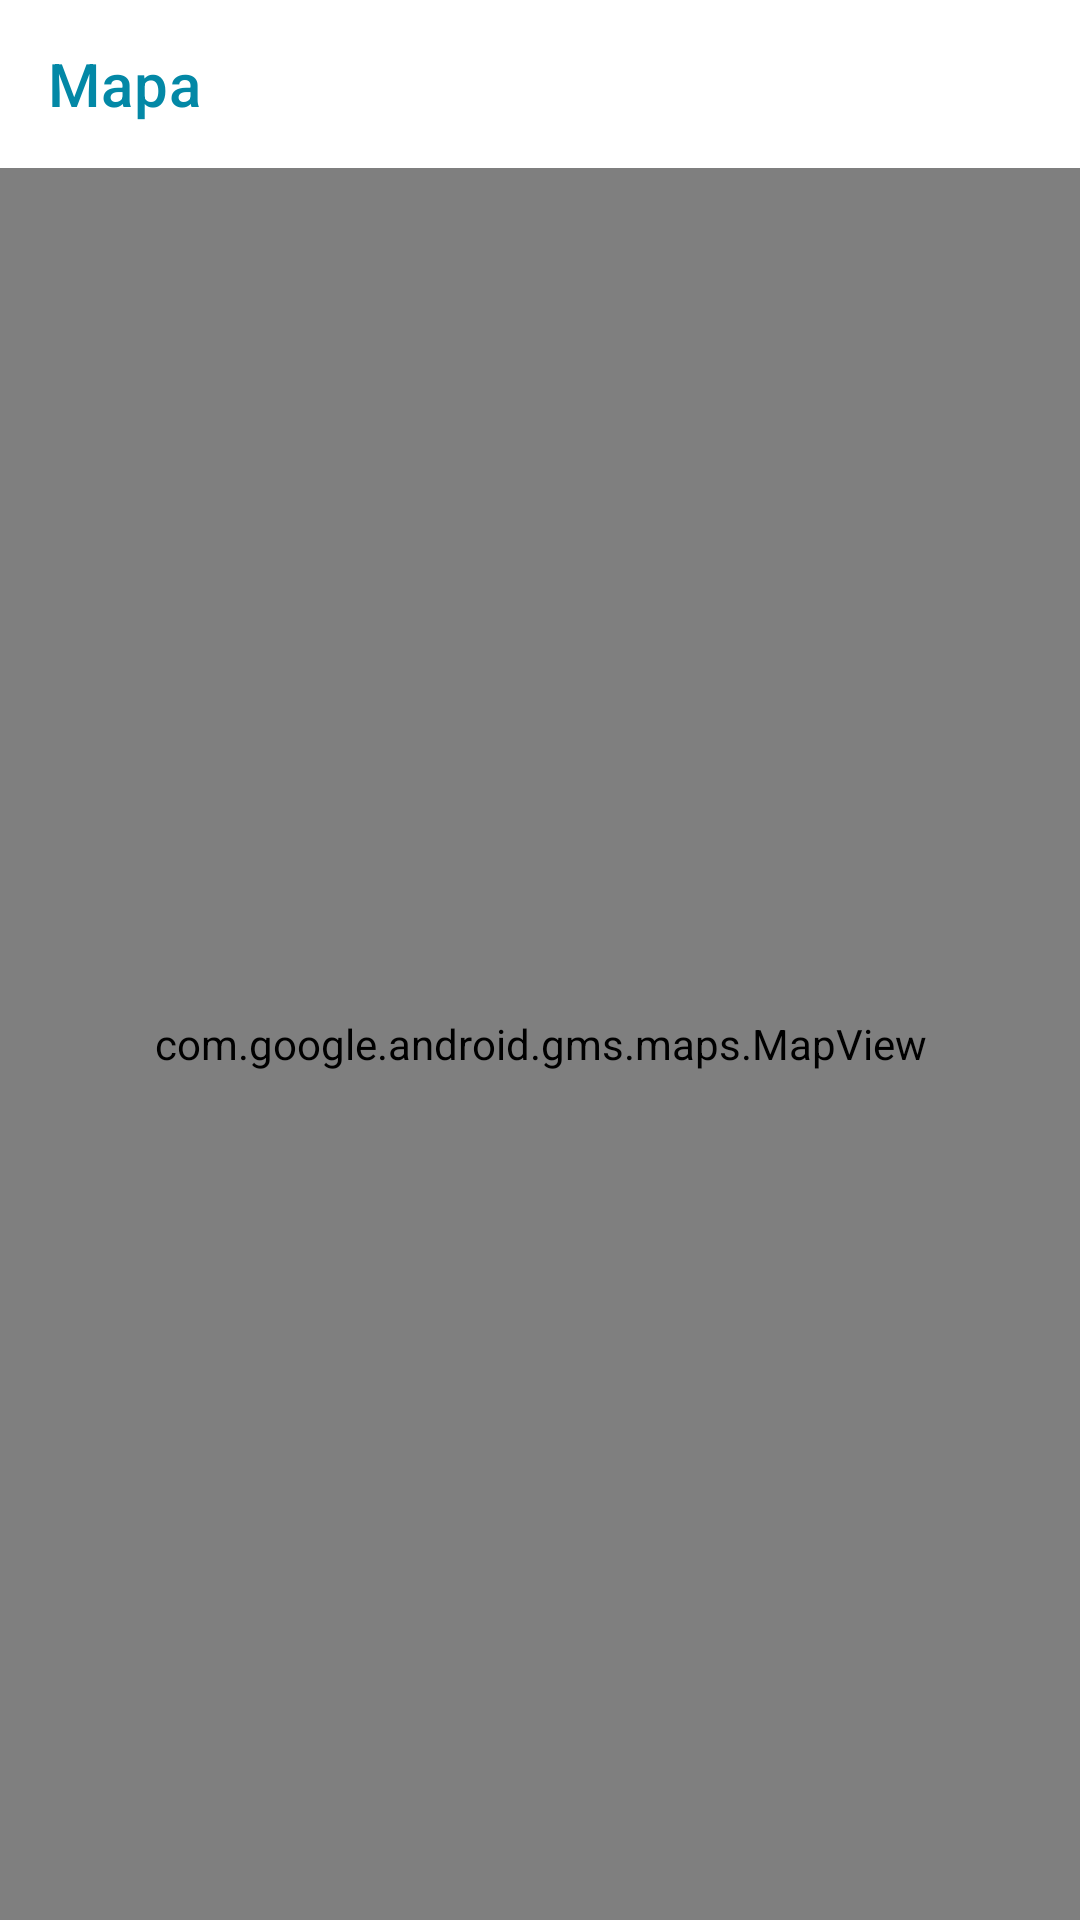

Produce the Android XML layout that renders to this screen, including the resource entries it uses.
<!-- AndroidManifest.xml: activity theme AppTheme.NoActionBar -->
<!-- res/layout/fragment_maps.xml -->
<?xml version="1.0" encoding="utf-8"?>
<androidx.constraintlayout.widget.ConstraintLayout
    xmlns:android="http://schemas.android.com/apk/res/android"
    xmlns:app="http://schemas.android.com/apk/res-auto"
    xmlns:tools="http://schemas.android.com/tools"
    android:layout_width="match_parent"
    android:layout_height="match_parent"
    tools:context=".fragmentsMainActivity.maps.MapsFragment"
    android:fitsSystemWindows="true">

    <androidx.appcompat.widget.Toolbar
        xmlns:app="http://schemas.android.com/apk/res-auto"
        android:id="@+id/toolbar_profile"
        android:layout_width="match_parent"
        android:layout_height="?attr/actionBarSize"
        app:title="Mapa"
        app:titleTextColor="@color/colorAccent"
        android:background="@color/colorPrimary">

    </androidx.appcompat.widget.Toolbar>

    <com.google.android.gms.maps.MapView
        android:layout_width="match_parent"
        android:layout_height="match_parent"
        android:layout_marginTop="56dp"
        android:id="@+id/map"
        />

</androidx.constraintlayout.widget.ConstraintLayout>
<!-- resources referenced by this layout -->
<resources>
  <color name="colorAccent">#0388A6</color>
  <color name="colorPrimary">#FFFFFF</color>
  <style name="AppTheme.NoActionBar" parent="Theme.MaterialComponents.DayNight.NoActionBar">
          <item name="windowActionBar">false</item>
          <item name="windowNoTitle">true</item>
          <item name="colorPrimary">@color/colorAccent</item>
          <item name="colorPrimaryDark">@color/colorPrimaryDark</item>
          <item name="colorAccent">@color/colorAccent</item>
          <item name="android:windowTranslucentNavigation">true</item>
          <item name="android:windowTranslucentStatus">true</item>
      </style>
  <color name="colorPrimaryDark">#000</color>
</resources>
